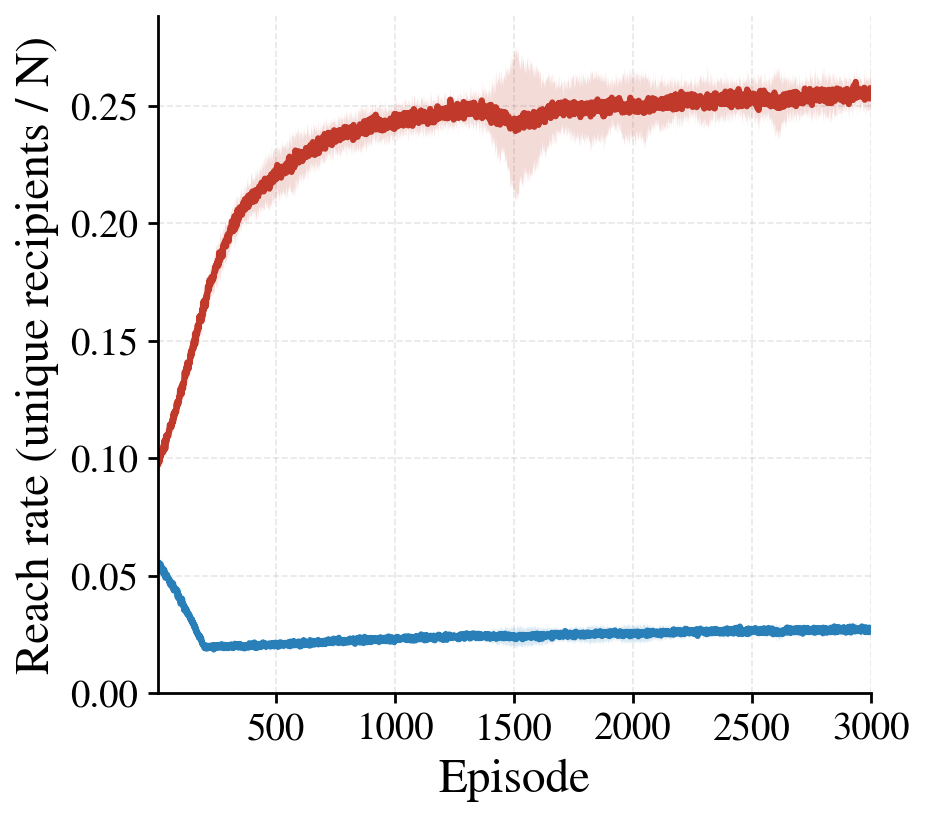

The data file committed next to this chart (first rows):
episode, reach_rate_M_mean, reach_rate_M_std, reach_rate_F_mean, reach_rate_F_std
1, 0.0979, 0.003446, 0.05453, 0.002192
2, 0.09713, 0.00271, 0.05572, 0.002655
3, 0.1004, 0.003227, 0.05537, 0.003522
4, 0.09771, 0.00299, 0.05497, 0.002117
5, 0.09952, 0.003169, 0.05525, 0.00261
6, 0.09852, 0.004082, 0.05557, 0.002885
7, 0.09921, 0.003018, 0.05327, 0.002915
8, 0.09997, 0.003274, 0.05483, 0.002147
9, 0.09848, 0.003562, 0.0539, 0.002023
10, 0.1004, 0.00399, 0.05335, 0.001894
11, 0.1005, 0.004066, 0.05274, 0.003767
12, 0.101, 0.004393, 0.05361, 0.002743
13, 0.1007, 0.004881, 0.05299, 0.003192
14, 0.1024, 0.002513, 0.05497, 0.003555
15, 0.1009, 0.003813, 0.05194, 0.002018
16, 0.1024, 0.006198, 0.05333, 0.002339
17, 0.1018, 0.003403, 0.05332, 0.002446
18, 0.103, 0.003015, 0.05382, 0.002557
19, 0.104, 0.003117, 0.05181, 0.002092
20, 0.1039, 0.003672, 0.0519, 0.003029
21, 0.1035, 0.004531, 0.05269, 0.003075
22, 0.1031, 0.002769, 0.05269, 0.002538
23, 0.1039, 0.002849, 0.05279, 0.002264
24, 0.1027, 0.003733, 0.05254, 0.002194
25, 0.1027, 0.004156, 0.05198, 0.003343
26, 0.1057, 0.004849, 0.05064, 0.001923
27, 0.1049, 0.003773, 0.05279, 0.001844
28, 0.1043, 0.002917, 0.05112, 0.002409
29, 0.1071, 0.005141, 0.05098, 0.00228
30, 0.1077, 0.005653, 0.05222, 0.002548
31, 0.1052, 0.004075, 0.05122, 0.002897
32, 0.107, 0.004106, 0.05102, 0.002587
33, 0.1039, 0.004755, 0.0492, 0.002413
34, 0.1055, 0.005001, 0.04977, 0.001475
35, 0.1072, 0.00598, 0.05058, 0.003188
36, 0.1097, 0.003948, 0.05023, 0.002023
37, 0.1076, 0.003881, 0.04943, 0.003572
38, 0.1071, 0.00215, 0.04919, 0.002471
39, 0.1091, 0.00465, 0.0496, 0.002247
40, 0.1086, 0.003343, 0.05048, 0.00415
41, 0.1094, 0.004051, 0.0503, 0.002762
42, 0.1099, 0.004807, 0.04949, 0.00233
43, 0.11, 0.005636, 0.04889, 0.002404
44, 0.11, 0.004266, 0.04891, 0.003025
45, 0.1098, 0.002937, 0.0491, 0.001605
46, 0.1095, 0.005358, 0.04838, 0.002969
47, 0.1109, 0.004332, 0.04899, 0.003296
48, 0.1115, 0.005529, 0.04819, 0.002636
49, 0.1119, 0.003358, 0.04769, 0.001566
50, 0.1116, 0.004914, 0.04736, 0.00216
51, 0.113, 0.004978, 0.04754, 0.002595
52, 0.1143, 0.005754, 0.04672, 0.002221
53, 0.1139, 0.00511, 0.04803, 0.002699
54, 0.1142, 0.005599, 0.04751, 0.00236
55, 0.1136, 0.003951, 0.046, 0.00223
56, 0.1139, 0.004317, 0.04668, 0.002055
57, 0.1145, 0.004186, 0.04675, 0.002616
58, 0.114, 0.005117, 0.04682, 0.002202
59, 0.1132, 0.005181, 0.04608, 0.00274
60, 0.1154, 0.005219, 0.04717, 0.002513
... 2,940 more rows
